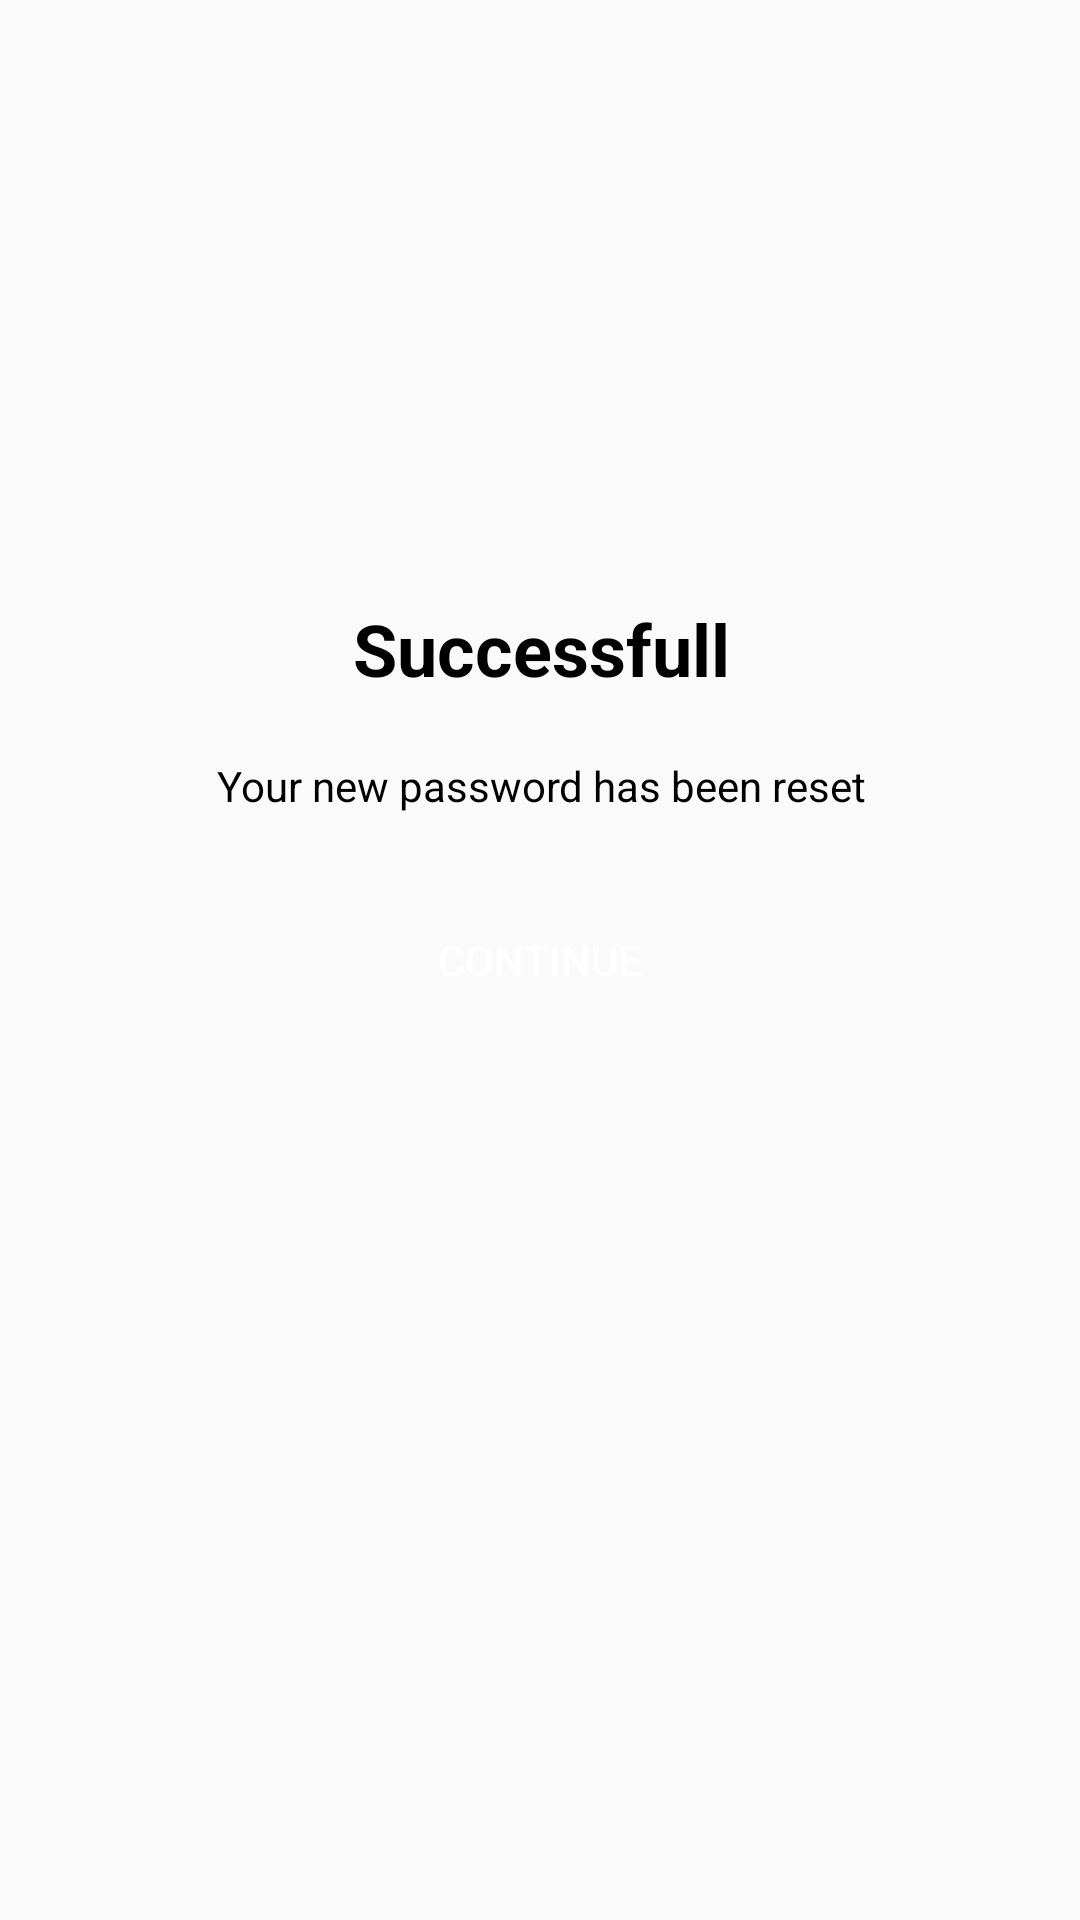

The Android layout XML behind this screen, and the referenced resources:
<!-- AndroidManifest.xml: activity theme AppTheme -->
<!-- res/layout/activity_success_popup.xml -->
<?xml version="1.0" encoding="utf-8"?>
<androidx.constraintlayout.widget.ConstraintLayout xmlns:android="http://schemas.android.com/apk/res/android"
    xmlns:tools="http://schemas.android.com/tools"
    xmlns:app="http://schemas.android.com/apk/res-auto"
    android:layout_width="match_parent"
    android:layout_height="match_parent"
    android:padding="24dp">

    <ImageView
        android:id="@+id/IcChecklist"
        android:layout_width="match_parent"
        android:layout_height="156dp"
        android:src="@drawable/ic_check_circle"
        android:contentDescription="Success Checklist"
        app:layout_constraintStart_toStartOf="parent"
        app:layout_constraintTop_toTopOf="parent"/>

    <TextView
        android:id="@+id/textSuccess"
        android:layout_width="350dp"
        android:layout_height="wrap_content"
        android:layout_marginTop="20dp"
        android:gravity="center"
        android:textStyle="bold"
        android:textColor="@color/black"
        android:textSize="24sp"
        android:text="Successfull"
        app:layout_constraintTop_toBottomOf="@+id/IcChecklist"
        app:layout_constraintEnd_toEndOf="parent"
        app:layout_constraintStart_toStartOf="parent"/>

    <TextView
        android:id="@+id/textInformasi"
        android:layout_width="350dp"
        android:layout_height="wrap_content"
        android:layout_marginTop="20dp"
        android:gravity="center"
        android:textColor="@color/black"
        android:textSize="14sp"
        android:text="Your new password has been reset"
        app:layout_constraintTop_toBottomOf="@+id/textSuccess"
        app:layout_constraintEnd_toEndOf="parent"
        app:layout_constraintStart_toStartOf="parent"/>

    <Button
        android:id="@+id/btnContinueSuccess"
        android:layout_width="173dp"
        android:layout_height="47dp"
        android:layout_marginTop="25dp"
        android:background="@drawable/rounded_button"
        android:backgroundTint="@color/green"
        android:text="Continue"
        android:textColor="@color/white"
        app:layout_constraintEnd_toEndOf="parent"
        app:layout_constraintStart_toStartOf="parent"
        app:layout_constraintTop_toBottomOf="@+id/textInformasi"/>

</androidx.constraintlayout.widget.ConstraintLayout>
<!-- resources referenced by this layout -->
<resources>
  <color name="black">#FF000000</color>
  <color name="green">#4CAF50</color>
  <color name="white">#FFFFFFFF</color>
  <style name="AppTheme" parent="Theme.AppCompat.Light.DarkActionBar">
          <item name="windowNoTitle">true</item>
      </style>
</resources>
